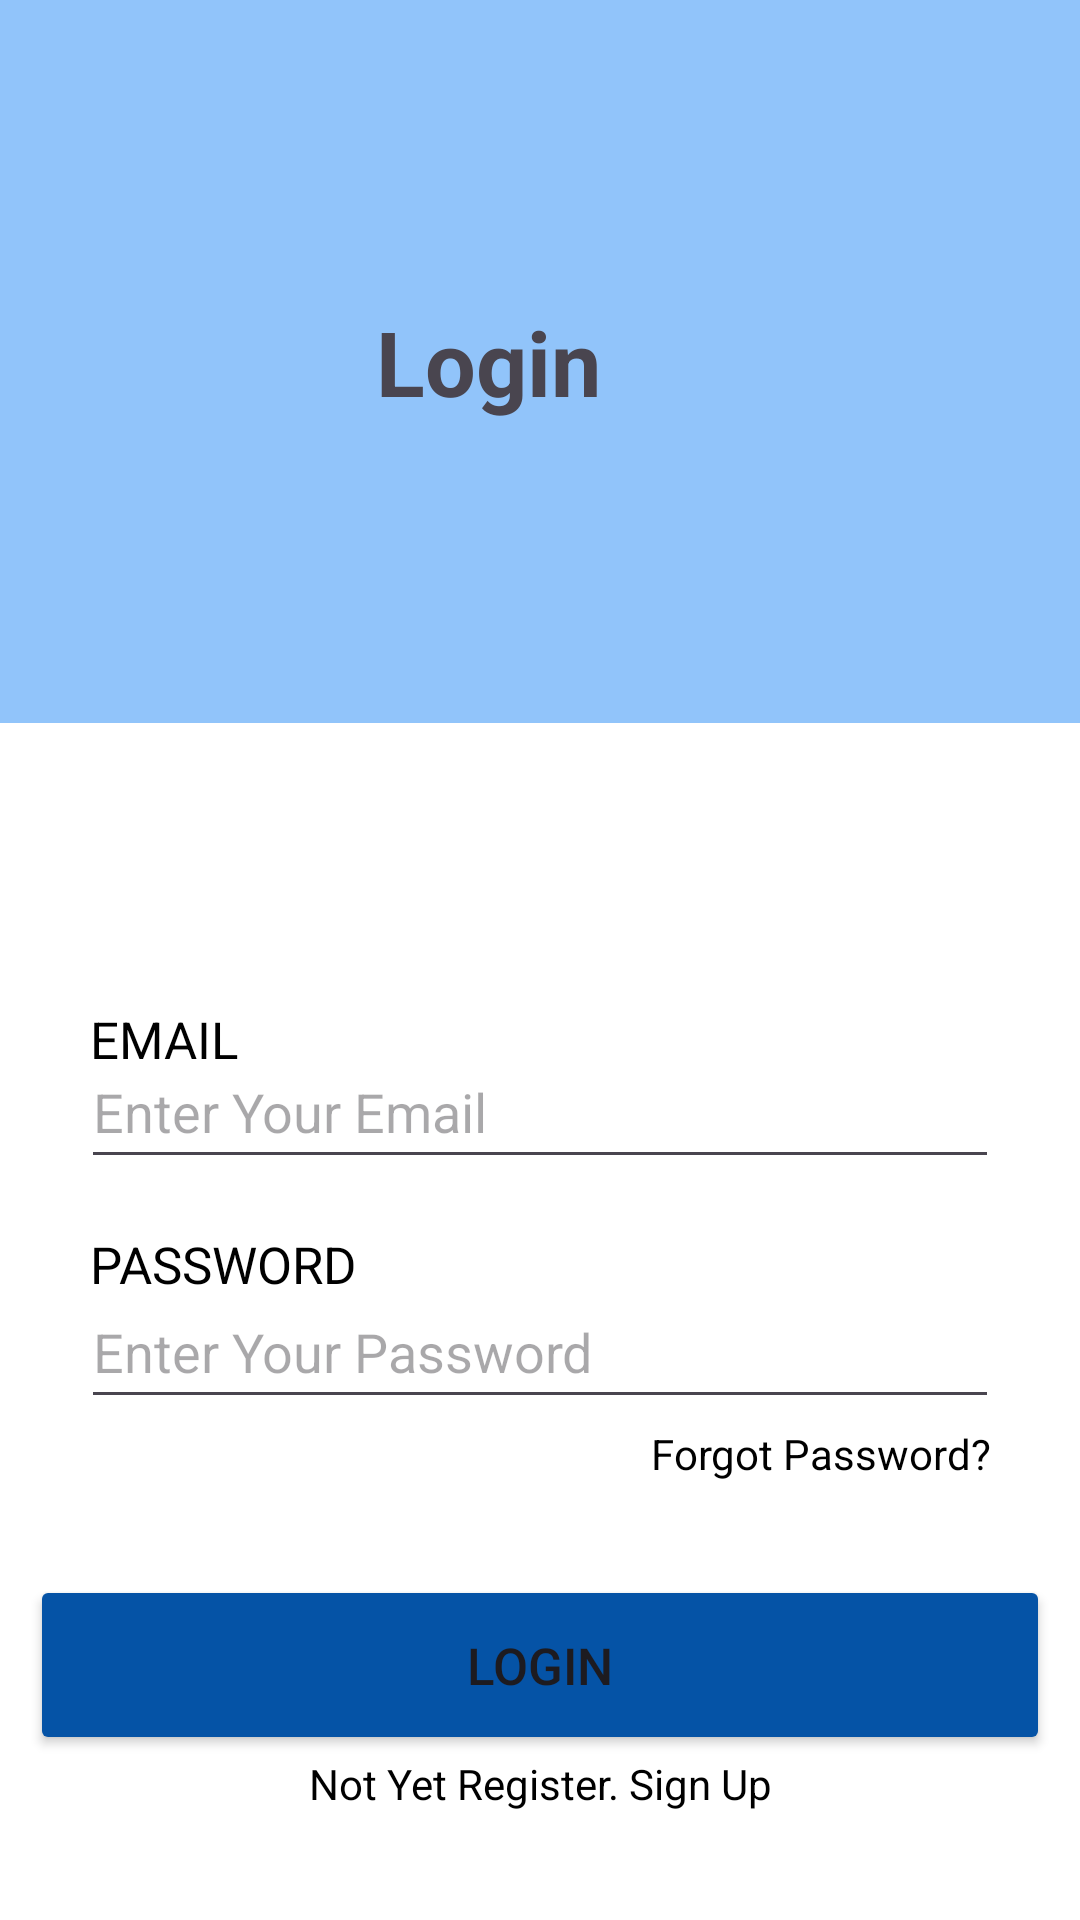

Write the Android layout XML for this screen, with the resource values it uses.
<!-- AndroidManifest.xml: application theme Theme.PropertyProFYP -->
<!-- res/layout/login.xml -->
<?xml version="1.0" encoding="utf-8"?>
<FrameLayout xmlns:android="http://schemas.android.com/apk/res/android"
    xmlns:app="http://schemas.android.com/apk/res-auto"
    xmlns:tools="http://schemas.android.com/tools"
    android:layout_width="match_parent"
    android:layout_height="match_parent"
    android:layout_gravity="center_vertical"
    android:background="@color/white"
    android:gravity="center"
    android:hapticFeedbackEnabled="false"
    android:orientation="vertical"
    tools:ignore="ExtraText">


    <EditText
        android:id="@+id/email"
        android:layout_width="match_parent"
        android:layout_height="wrap_content"
        android:layout_marginLeft="27dp"
        android:layout_marginTop="345dp"
        android:layout_marginRight="27dp"
        android:layout_marginBottom="25dp"
        android:ems="10"
        android:hint="Enter Your Email"
        android:inputType="textEmailAddress"
        android:minHeight="48dp"
        android:textColor="@color/black" />

    <TextView
        android:id="@+id/emailTextView"
        android:layout_width="match_parent"
        android:layout_height="wrap_content"
        android:layout_centerHorizontal="true"
        android:layout_gravity="center_horizontal"
        android:layout_marginLeft="30dp"
        android:layout_marginTop="335dp"
        android:layout_marginRight="30dp"
        android:layout_weight="1"
        android:text="@string/emailTextView"

        android:textColor="@color/black"
        android:textSize="17sp"
        app:cornerRadius="12sp"
        tools:ignore="VisualLintButtonSize" />

    <EditText
        android:id="@+id/password"
        android:layout_width="match_parent"
        android:layout_height="wrap_content"
        android:layout_marginLeft="27dp"
        android:layout_marginTop="425dp"
        android:layout_marginRight="27dp"
        android:layout_marginBottom="25dp"
        android:layout_weight="1"
        android:autofillHints=""
        android:ems="10"
        android:fontFamily="sans-serif"
        android:hint="Enter Your Password"
        android:inputType="textPassword"
        android:minHeight="48dp"
        android:textColor="@color/black" />

    <ImageView
        android:id="@+id/passwordToggle"
        android:layout_width="wrap_content"
        android:layout_height="wrap_content"
        android:layout_alignParentRight="true"
        android:layout_gravity="right"
        android:layout_marginTop="430dp"
        android:layout_marginRight="35dp"
        android:src="@drawable/ic_eye_closed"
        android:visibility="visible"
        app:tint="@color/black" />

    <TextView
        android:id="@+id/forgotPassword"
        android:layout_width="match_parent"
        android:layout_height="wrap_content"
        android:layout_marginLeft="30dp"
        android:layout_marginTop="475dp"
        android:layout_marginRight="30dp"
        android:layout_weight="1"
        android:text="@string/forgotPassword"
        android:textAlignment="textEnd"
        android:textColor="@color/black" />

    <Button
        android:id="@+id/loginBtn"
        android:layout_width="340dp"
        android:layout_height="60dp"
        android:layout_gravity="center_horizontal"
        android:layout_marginLeft="20dp"
        android:layout_marginTop="525dp"
        android:layout_marginRight="20dp"
        android:layout_marginBottom="5dp"
        android:layout_weight="1"
        android:backgroundTint="@color/darkblue"
        android:elevation="1dp"
        android:text="@string/loginTextView"
        android:textSize="17sp"
        app:cornerRadius="12sp"
        tools:ignore="VisualLintButtonSize,TextContrastCheck" />

    <TextView
        android:id="@+id/notYetRegister"
        android:layout_width="match_parent"
        android:layout_height="wrap_content"
        android:layout_marginLeft="20dp"
        android:layout_marginTop="585dp"
        android:layout_marginRight="20dp"
        android:layout_marginBottom="25dp"
        android:layout_weight="1"
        android:elevation="1dp"
        android:text="@string/notYetRegister"
        android:textAlignment="center"
        android:textColor="@color/black" />

    <TextView
        android:id="@+id/passwordTextView"
        android:layout_width="match_parent"
        android:layout_height="wrap_content"
        android:layout_marginLeft="30dp"
        android:layout_marginTop="410dp"
        android:layout_marginRight="20dp"
        android:layout_weight="1"
        android:text="@string/passwordTextView"
        android:textColor="@color/black"
        android:textSize="17sp" />

    <androidx.appcompat.widget.Toolbar
        android:id="@+id/toolbar"
        android:layout_width="match_parent"
        android:layout_height="241dp"
        android:background="@color/main_blue"
        app:navigationIcon="@drawable/arrow_back_icon">

        
        <RelativeLayout
            android:layout_width="match_parent"
            android:layout_height="match_parent"
            android:gravity="center">

            <TextView
                android:id="@+id/textViewTitleStaff"
                android:layout_width="wrap_content"
                android:layout_height="wrap_content"
                android:layout_marginLeft="10dp"
                android:layout_marginRight="60dp"
                android:text="Login"
                android:textSize="30sp"
                android:textStyle="bold" />
        </RelativeLayout>
    </androidx.appcompat.widget.Toolbar>


</FrameLayout>
<!-- resources referenced by this layout -->
<resources>
  <color name="black">#FF000000</color>
  <color name="darkblue">#0553A6</color>
  <color name="main_blue">#91C4FA</color>
  <color name="white">#FFFFFFFF</color>
  <string name="emailTextView">EMAIL</string>
  <string name="forgotPassword">Forgot Password? </string>
  <string name="loginTextView">LOGIN</string>
  <string name="notYetRegister"> Not Yet Register. Sign Up </string>
  <string name="passwordTextView">PASSWORD</string>
  <style name="Theme.PropertyProFYP" parent="Base.Theme.PropertyProFYP" />
  <style name="Base.Theme.PropertyProFYP" parent="Theme.Material3.DayNight.NoActionBar">
          
          
      </style>
</resources>
